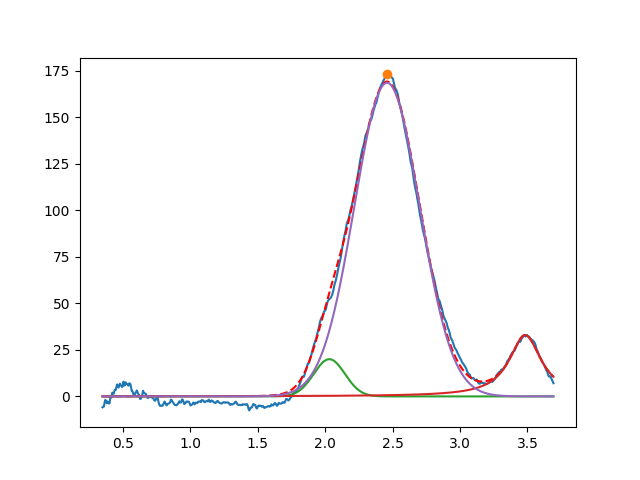

Values plotted in this chart, from the file beside it:
2.031185647838791741e+00, 2.000000000000000355e+01, 2.714403195263597190e-01, 9.999999999999998890e-01
3.483326334293626481e+00, 3.295824381064611686e+01, 2.880347527332698943e-01, 2.662645997147413848e-34
2.458840238044824655e+00, 1.686271024035762878e+02, 5.700032786818475250e-01, 9.999999999999998890e-01
